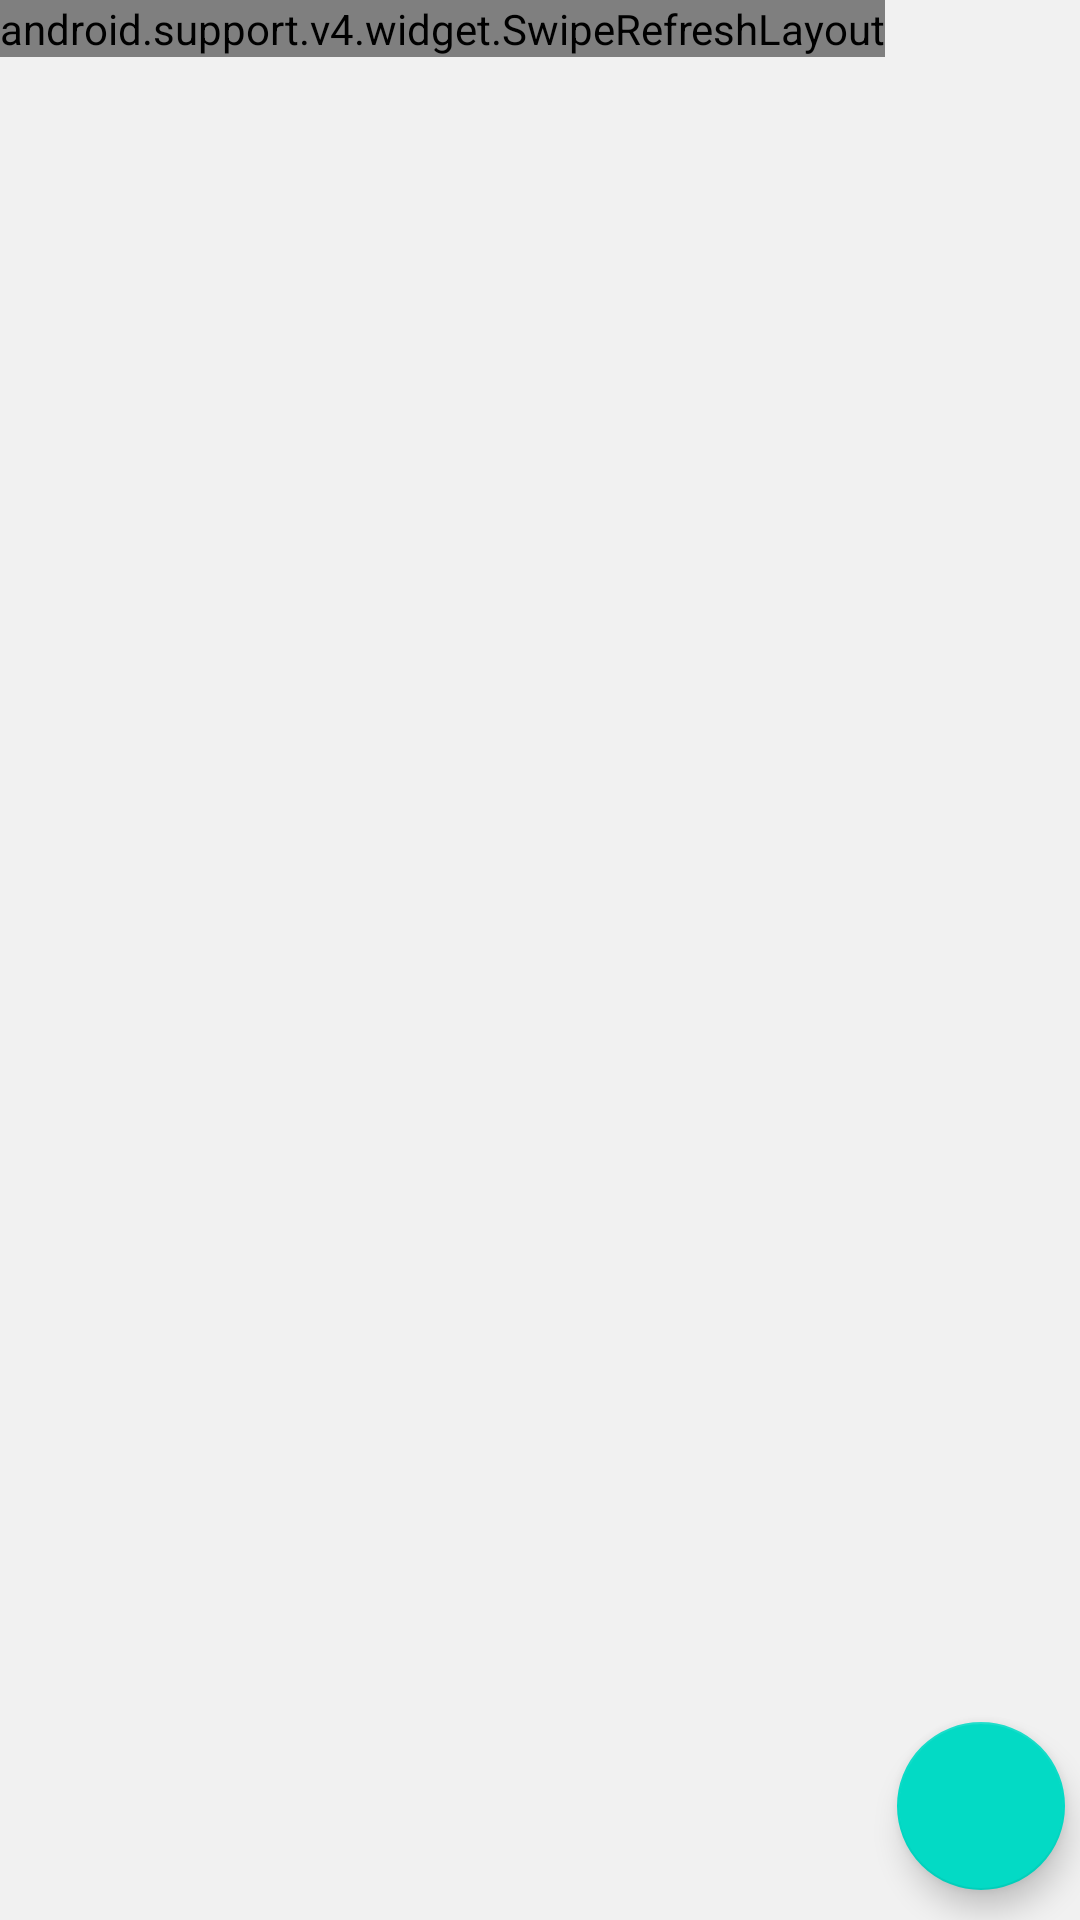

This screen was rendered from an Android layout file. Write that file and the resources it references.
<!-- AndroidManifest.xml: application theme AppTheme -->
<!-- res/layout/fragment_teach_zhibo.xml -->
<android.support.design.widget.CoordinatorLayout xmlns:android="http://schemas.android.com/apk/res/android"
             xmlns:tools="http://schemas.android.com/tools"
             android:layout_width="match_parent"
             android:layout_height="match_parent"
             android:background="#f1f1f1"
             tools:context="androidlab.edu.cn.nucyixue.ui.teachPack.source.TeachSourceFragment">
    <android.support.v4.widget.SwipeRefreshLayout
        android:id="@+id/swipe_source"
        android:layout_width="wrap_content"
        android:layout_height="wrap_content">
        <android.support.v7.widget.RecyclerView

            android:id="@+id/teach_source_recycler"
            android:layout_width="match_parent"
            android:layout_height="wrap_content">

        </android.support.v7.widget.RecyclerView>

    </android.support.v4.widget.SwipeRefreshLayout>

    <android.support.design.widget.FloatingActionButton
        android:id="@+id/add_file"
        android:layout_marginRight="5dp"
        android:layout_marginBottom="10dp"
        android:src="@drawable/add"
        android:layout_gravity="bottom|right"
        android:layout_width="wrap_content"
        android:layout_height="wrap_content"/>
</android.support.design.widget.CoordinatorLayout>
<!-- resources referenced by this layout -->
<resources>
  <style name="AppTheme" parent="Theme.AppCompat.Light.NoActionBar">
          
          <item name="colorPrimary">#3dbcae</item>
          <item name="colorPrimaryDark">#3dbcae</item>
          <item name="colorAccent">@color/colorAccent</item>
      </style>
  <!-- not gathered from this repository: default colours our renderer supplied (Android Studio template values) -->
  <color name="colorAccent">#FF03DAC5</color>
</resources>
